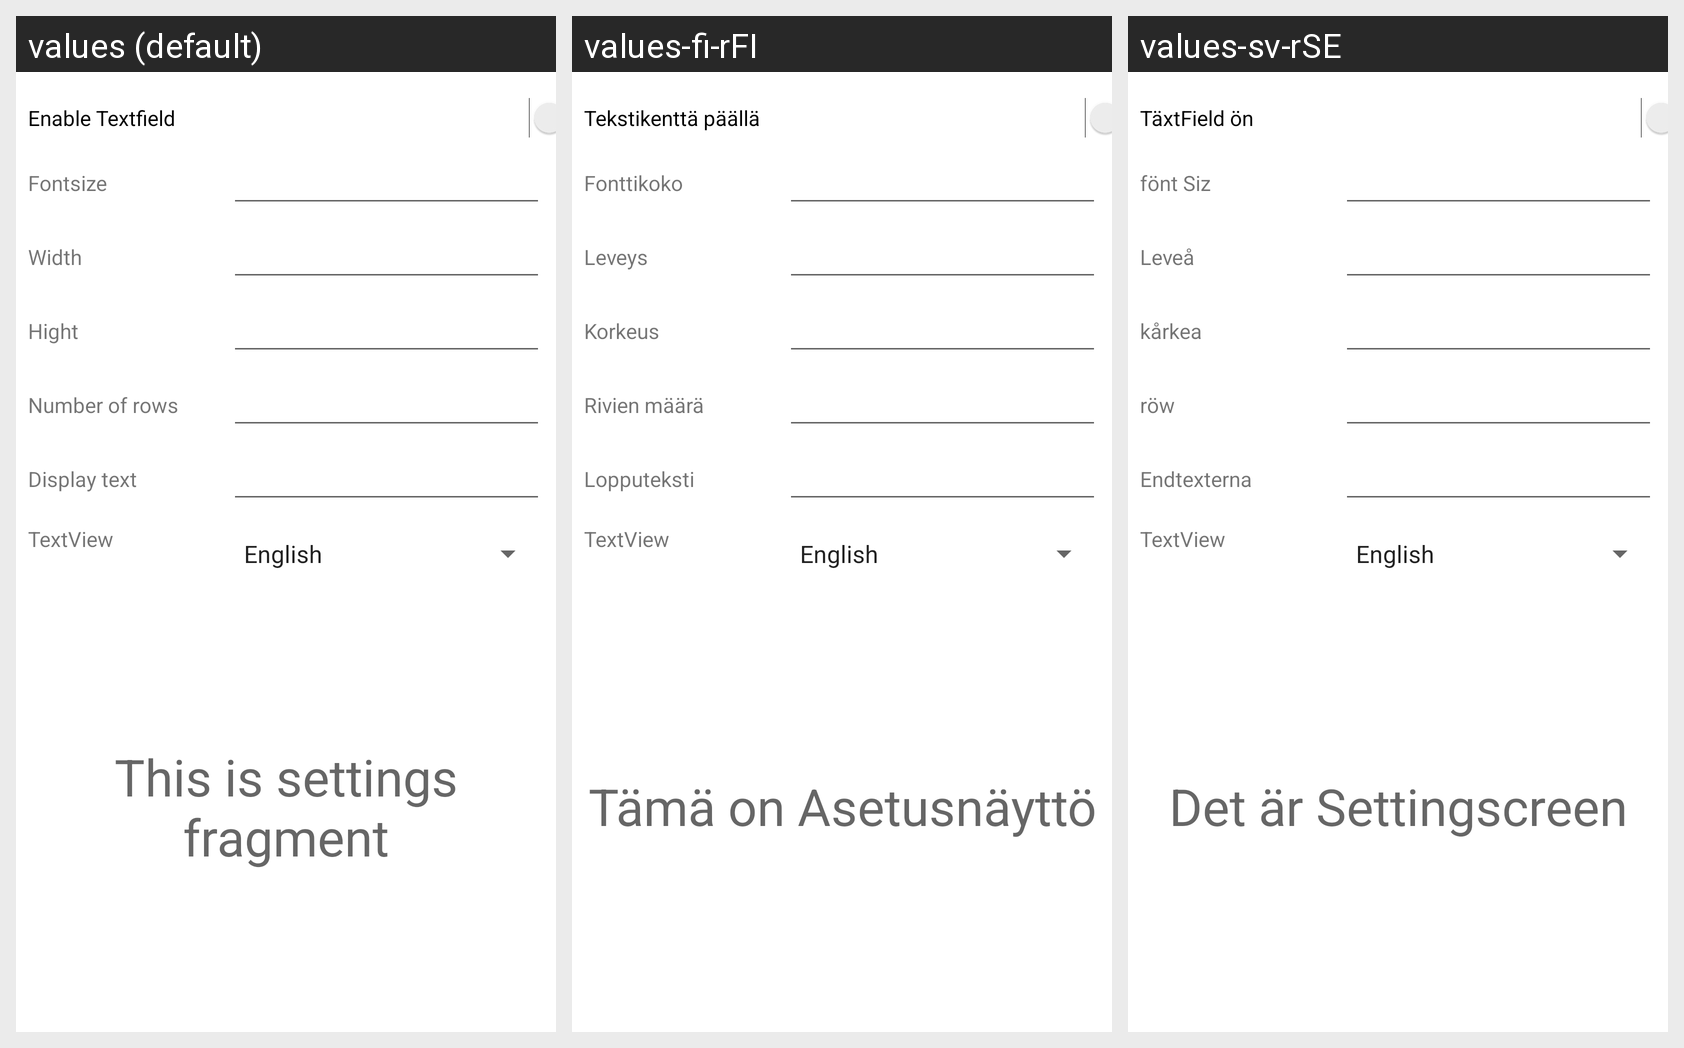

Here is an Android app screen in its default locale and in the app's own translations. Write out the translated-string differences for the strings that appear on this screen.
Android screen res/layout/fragment_settings.xml rendered under 3 locales, left to right: values (default), values-fi-rFI, values-sv-rSE. Device: Nexus 5 (rendered at 1080×1920; each locale shown at half size, 540×960, under a caption strip naming it); theme Theme.Week11.
Strings drawn on this screen, with the default value and each locale's value (text and hints the layout hard-codes, and strings that could not be matched under every locale, appear in the picture but are not listed):

enable_textfield
  values: Enable Textfield
  values-fi-rFI: Tekstikenttä päällä
  values-sv-rSE: TäxtField ön

fontsize
  values: Fontsize
  values-fi-rFI: Fonttikoko
  values-sv-rSE: fönt Siz

width
  values: Width
  values-fi-rFI: Leveys
  values-sv-rSE: Leveå

hight
  values: Hight
  values-fi-rFI: Korkeus
  values-sv-rSE: kårkea

number_of_rows
  values: Number of rows
  values-fi-rFI: Rivien määrä
  values-sv-rSE: röw

display_text
  values: Display text
  values-fi-rFI: Lopputeksti
  values-sv-rSE: Endtexterna

text_welcome_settings
  values: This is settings fragment
  values-fi-rFI: Tämä on Asetusnäyttö
  values-sv-rSE: Det är Settingscreen
